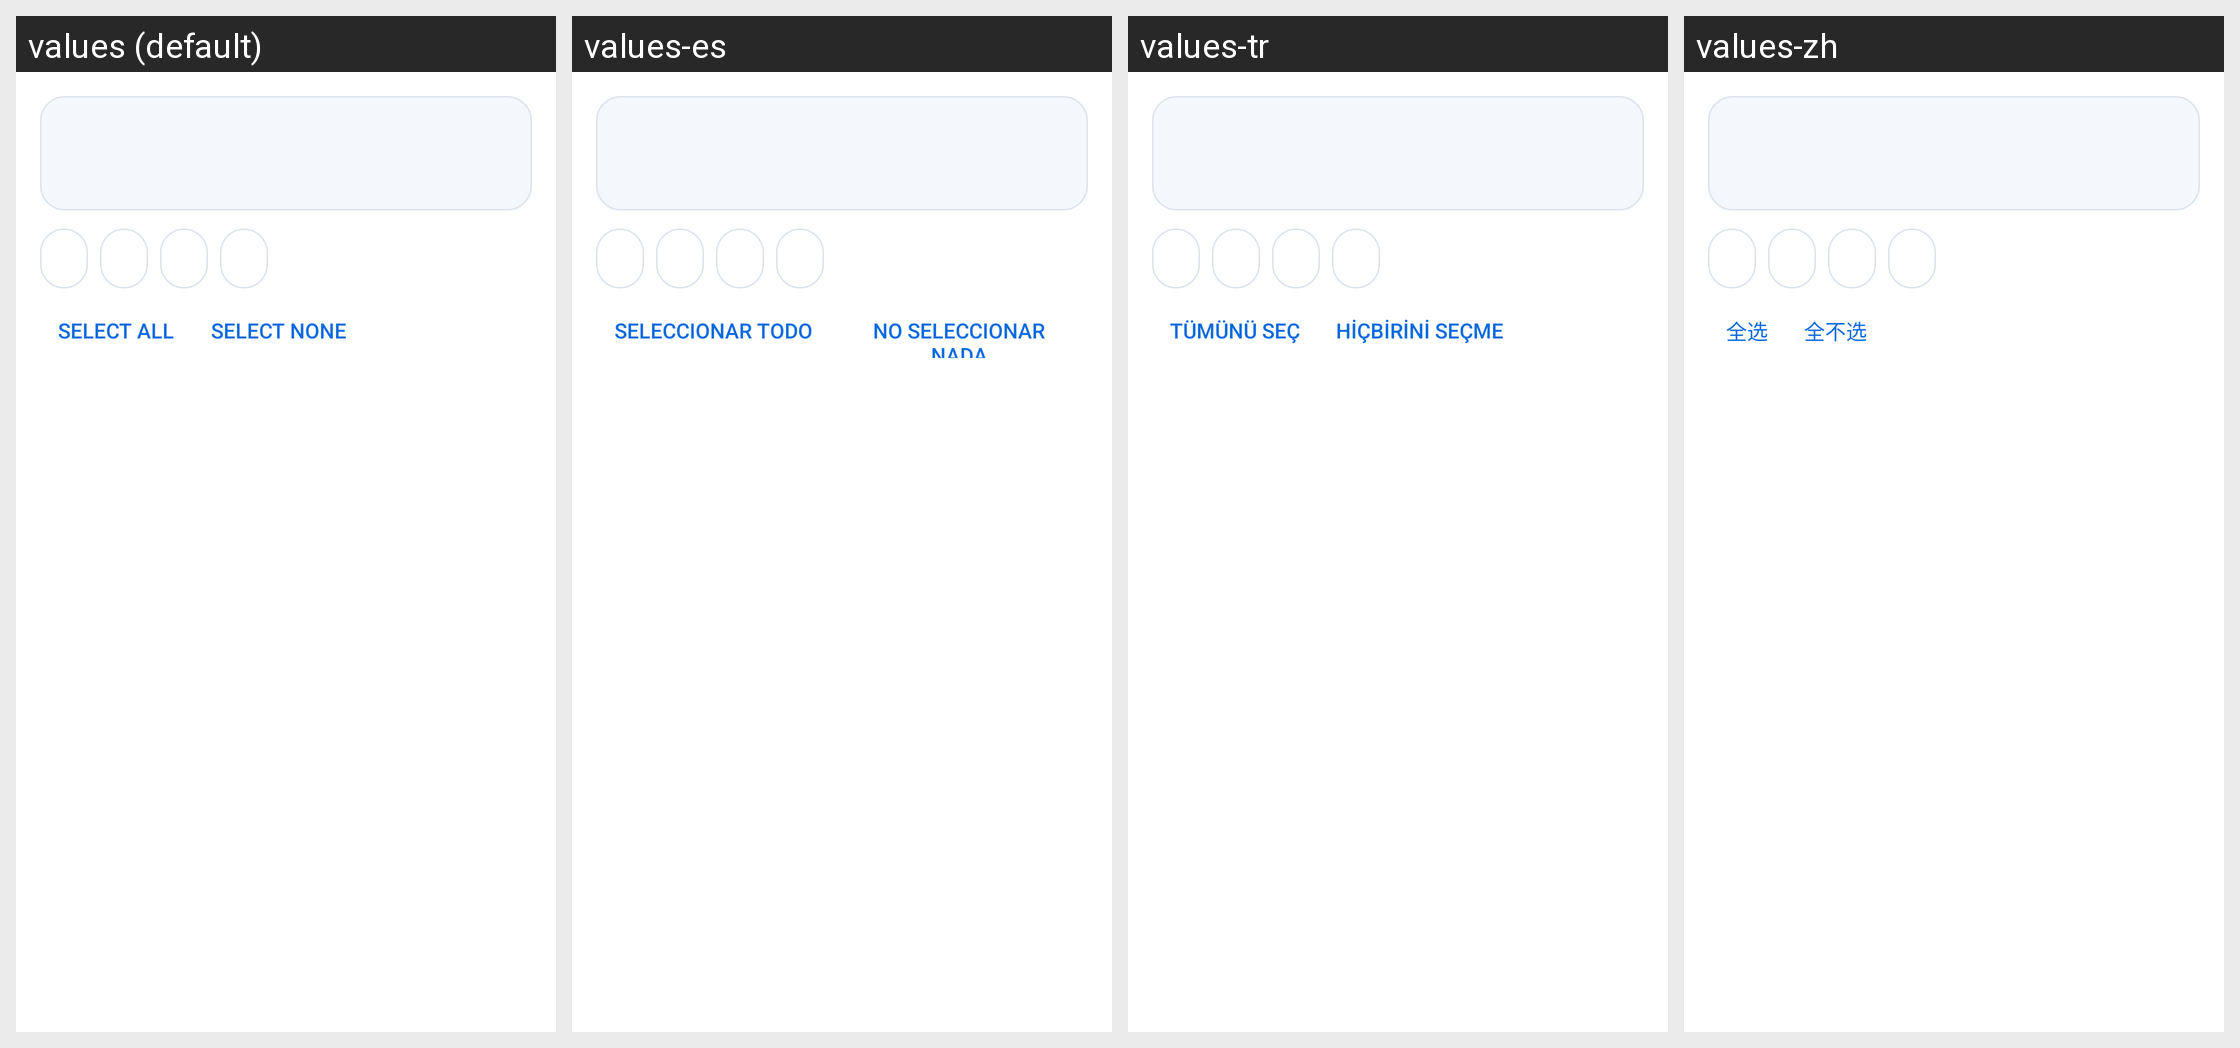

Here is an Android app screen in its default locale and in the app's own translations. Write out the translated-string differences for the strings that appear on this screen.
Android screen res/layout/review_header.xml rendered under 4 locales, left to right: values (default), values-es, values-tr, values-zh. Device: Nexus 5 (rendered at 1080×1920; each locale shown at half size, 540×960, under a caption strip naming it); theme AppTheme.
Other locales in the repository, not shown: values-ar, values-de, values-fa, values-fr, values-pt, values-ru.
Strings drawn on this screen, with the default value and each locale's value (text and hints the layout hard-codes, and strings that could not be matched under every locale, appear in the picture but are not listed):

select_all
  values: Select all
  values-es: Seleccionar todo
  values-tr: Tümünü seç
  values-zh: 全选

select_none
  values: Select none
  values-es: No seleccionar nada
  values-tr: Hiçbirini seçme
  values-zh: 全不选
